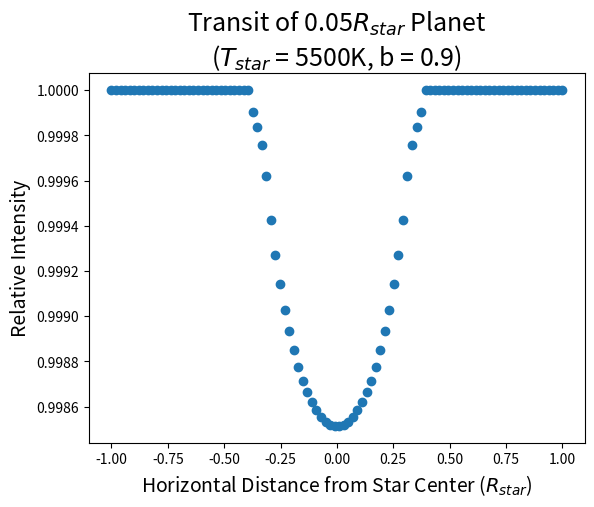

The matplotlib source for this figure:
#!/usr/bin/env python3
# -*- coding: utf-8 -*-
"""
Created on Tue Oct  6 16:15:04 2020

[redacted]
"""
import numpy as np
import matplotlib.pyplot as plt
import time

# Figure out time code started to be used
start_time = time.time()

# Class to generate intensity-weighted stellar profile
class LimbDarkening():
    
    def __init__(self,star_temp,gridsize):
        # Inputs:
        #   star_temp: surface temperature of star
        #   gridsize: length and width of grid of points
        
        self.star_temp=star_temp
        self.gridsize = gridsize
        
        #   a: first parameter in quadratic limb darkening equation
        #   b: second parameter in quadratic limb darkening equation
        if self.star_temp == 5500:
            self.a = 633.27/1000
            self.b = 159.56/1000
        elif self.star_temp == 10000:
            self.a = .2481
            self.b = .2739
        elif self.star_temp == 3600:
            self.a = .626
            self.b = .226
        
    # Function to calculate quadratic limb darkening profile
    def QuadIntensity(self,x,y):
        # Inputs:
        #   x: x-coordinate to calculate intensity at
        #   y: y-coordinate to calculate intensity at
        # Returns:
        #   Intensity at that location
        
        # Set intensity at center of star
        R_star = 1.0
        
        # Calculate distance from center
        r = np.sqrt(x**2+y**2)
    
        # Calculate mu and terms that use mu
        mu = np.sqrt(1-abs(r**2/R_star**2))
    
        first_term = self.a*(1.0-mu)
        second_term = self.b*(1.0-mu)**2
        
        # Calculate intensity at r
        intensity = 1.0*(1-first_term-second_term)
       
        return(intensity)
    
    # Function to plot intensity of points on stellar disc
    def Star(self,plot=True):
        # Inputs:
        #   plot: boolean to choose to plot star or not
        # Returns:
        #   intensity colormap of star (if plot=True)
        #   grid of x and y coordinates & intensities at each coordinate
        
        # Set lower bounds and size of grid
        x0, y0 = -1.0,-1.0

        # Generate list of x and y coordinates from near center to 1 R*
        x_list = np.linspace(x0,1.0,self.gridsize)
        y_list = np.linspace(y0,1.0,self.gridsize)
        x,y = np.meshgrid(x_list,y_list)
        
        # Calculate intensity at each x,y pair
        intensities = self.QuadIntensity(x,y)

        # Plot color grid of intensities at each location
        if plot == True:
            plt.pcolor(x,y,intensities,cmap='hot',shading='nearest')
            cbar = plt.colorbar()
            cbar.set_label('Surface Brightness',fontsize=14)
            plt.xlabel(r'x ($R_{star}$)',fontsize=14)
            plt.ylabel(r'y ($R_{star}$)',fontsize=14)
            plt.title('Surface Brightness of T={0}K Star \n (at '.format(self.star_temp)+r'$5000\AA$)',fontsize=18)
            plt.xlim(-1.2,1.2)
            plt.ylim(-1.1,1.1)
            plt.tight_layout()
            
        return(x,y,intensities)
    
    # Place star at particular point in 
    def Transit(self,rad_planet,b,plot=False):
        # Inputs:
        #   rad_planet: fractional size of planet in terms of stellar radius
        #   b: impact parameter of transit (ranges from 0 to 1)
        #   plot: boolean to decide if visualiz. of transit is shown
        # Returns:
            
        
        # Make impact parameter a global value
        self.b = b
        
        # Generate intensity-weighted coordinate grid
        x_grid,y_grid,intensities_star = self.Star(plot=False)
        
        # Flatten 2D intensity array and extrac non-NaN values
        real_intensities_star = [z for z in intensities_star.flatten() if ~np.isnan(z)]
        
        # Calculate total intensity of surface elements with no transit
        original_total = np.sum(real_intensities_star)
        
        # Make empty list of relative intensities
        light_curve = []
        
        # Initialize figure and axis object for plotting
        fig, ax = plt.subplots()
        
        # Set loop counter
        i=0
        
        # Establish array to add data to
        data = np.zeros([len(x_grid[0]), 5])
        
        # Calculate intensity from visible star throughout transit
        for x in x_grid[0]:
            
            # Identify location of planet center
            planet_center = [-x,self.b]
            
            # Calculate x,y, and total distances of all points from planet center
            xdist = x_grid - planet_center[0]
            ydist = y_grid - planet_center[1]
            dist = np.sqrt(xdist**2+ydist**2)
            
            # Find pixels within planet radius
            planet_ids = np.where(dist < rad_planet)
            
            # Set intensity to 0 wherever planet blocks the star        
            non_transit_intensities = intensities_star[planet_ids]
            intensities_star[planet_ids] = 0
            
            # Remove NaNs from intensity list
            real_intensities_transit = [z for z in intensities_star.flatten() if ~np.isnan(z)]
            
            # Calculate total observed intensity at this point in transit
            transit_total = np.sum(real_intensities_transit)
            
            # Calculate relative intensity to non-transit
            light_fraction = transit_total/original_total
            if light_fraction > 1.0:
                light_fraction = 1.0
            light_curve.append(light_fraction)
            
            # Print status of loop
            print("Loop {0} out of {1}: x = {2:.3f}; Rel. Intens. = {3:.5f}".format(i,len(x_grid[0]),x,light_fraction))

            # Plot star with planet in front if user desires
            if plot==True:
                #fig.clf()
                ax.pcolor(x_grid,y_grid,intensities_star,cmap='hot',shading='nearest')
                ax.set_xlim(-1.2,1.2)
                ax.set_ylim(-1.1,1.1)
                ax.set_facecolor('black')
                # [redacted]
                #fig.canvas.draw()
                #plt.close(fig)
            
            # Save important data
            data[i] = self.star_temp, rad_planet, self.b, -x, light_fraction
            
            # Reset intensities to original
            intensities_star[planet_ids] = non_transit_intensities    
            i += 1
            
            # Determine how long program has been running
            #looptime = time.time() - start_time
            #print("Time elapsed: {0:.3f}".format(looptime))
        
        """# Save important data to text file (only has to be run once)
[redacted]
        np.savetxt(fileout, data, fmt = "%11.2f %11.2f %11.2f %11.9f %11.9f",comments='#',
               header="{:^10s}{:^11s}{:^11s}{:^11s}{:^11s}"\
                      .format('star_temp(K)','rad_planet(R*)', 'b', 'x_pos', 'rel_intens'))"""
        
        # Plot transit light curve
        plt.scatter(x_grid[0],light_curve)
        plt.xlabel(r'Horizontal Distance from Star Center ($R_{star}$)',fontsize=14)
        plt.ylabel('Relative Intensity',fontsize=14)
        plt.title('Transit of {0}'.format(rad_planet)+r'$R_{star}$ Planet'\
                  +'\n'+r'($T_{star}$ = '+'{0}K, b = {1})'.format(self.star_temp,self.b),fontsize=18)
        #plt.savefig('Transit_{0}Rstar_b={1}_{2}K.png'.format(rad_planet,self.b,self.star_temp))"""
        
        # Determine how long it took the program to run
        runtime = time.time() - start_time
        print("My program took {0:.2f} seconds to run".format(runtime))
    
    """# Function to calculate rotational velocity at point in star
    def RV(self,x,y,vel_eq=10.0):
        # Inputs:
        #   x: array of x-positions (sourced from 'Star' function)
        #   y: array of y-positions (sourced from 'Star' function)
        #   vel_eq: equatorial velocity of rotating star
        # Returns:
        #   vel_rad: array of radial velocities for all pixels in star
        
        # Set equatorial velocity as global variable
        self.vel_eq = vel_eq
        
        # Calculate polar and azimuthal angles using cartesian pixel coords.
        theta = np.sqrt((x**2+y**2)/(1.0-x**2-y**2))
        phi = np.arctan(y/x)

        # Use angles and vel_eq to find radial velocity of each pixel
        vel_rad = vel_eq*np.sin(np.arctan(theta))*np.cos(phi)
        
        return(vel_rad)
    
    # Function to generate rotational velocity profile of rotating star
    def RVProfile(self,bins=100,plot='profile'):
        # Inputs:
        #   bins: number of bins for sorting pixel velocities
        #   plot: string indicating what user want to plot
        # Returns:
        #   rotational velocity profile
        
        # Generate intensity-weighted coordinate grid
        x_grid,y_grid,intensities_star = self.Star(plot=False)
        
        # Calculate radial velocity at each position
        velocities = self.RV(x_grid,y_grid)
        
        # Consider velocities on left half of star to be negative
        velocities[np.where(x_grid<0.0)]*=-1.0

        # Decide what plot to make
        if plot == 'star': # red-blue color coated map of star
            plt.pcolor(x_grid,y_grid,velocities,cmap='bwr',shading='nearest',vmin=-self.vel_eq,vmax=self.vel_eq)
            plt.xlim(-1.2,1.2)
            plt.ylim(-1.1,1.1)
            cbar = plt.colorbar()
            cbar.set_label(r'Radial Velocity ($\frac{km}{s}$)',fontsize=14)
            plt.xlabel(r'x ($R_{star}$)',fontsize=14)
            plt.ylabel(r'y ($R_{star}$)',fontsize=14)
            plt.title('Velocity of T={0}K Star \n (at '.format(self.star_temp)+r'$5000\AA$)',fontsize=18)
            
        elif plot == 'profile': # rotational velocity profile (bin pix by vel)
            # Generate array of velocities
            rad_vels = np.linspace(-self.vel_eq,self.vel_eq,bins+1)
            
            # Establish list of num of pix in each bin
            num_pixels = []
            # Establish list of average velocity value in each bin
            avg_RVs = []

            # Loop over all actual pixel velocities to bin them
            for i in range(bins):
                # Find indices of pixels that fall within bin
                indices = np.where((velocities>rad_vels[i]) & (velocities<rad_vels[i+1]))
                
                # Count number of pixels in bin and add count to array
                count = np.sum(intensities_star[indices])
                num_pixels.append(count)
                
                # Calculate average velocity in bin
                avg_RV = (rad_vels[i]+rad_vels[i+1])/2.0
                avg_RVs.append(avg_RV)
            
            # Cast num_pixels and avg_RVs as numpy arrays
            num_pixels = np.asarray(num_pixels)*-1
            avg_RVs = np.asarray(avg_RVs)
            
            # Normalize values of num_pixels array
            num_pixels -= np.min(num_pixels)
            num_pixels /= np.max(num_pixels)
            
            # Plot normalized line profile ()
            plt.plot(avg_RVs,num_pixels)
            plt.xlabel(r'Radial Velocity ($\frac{km}{s}$)')
            plt.ylabel('Normalized Line Profile')
            plt.title('Line Profile of T={0}K Star \n (No Transit)'.format(self.star_temp))
            
    # Function to generate rotational velocity profile of rotating star
    def RVProfileTransit(self,rad_planet=0.05,x_center=.5,b=0.5,bins=100,plot='profile'):
        # Inputs:
        #   rad_planet: fractional size of planet in terms of stellar radius
        #   b: impact parameter of transit (can range from -1 to 1)
        #   bins: number of bins for sorting pixel velocities
        #         MUST BE <= gridsize
        #   plot: string indicating what user want to plot
        # Returns:
        #   rotational velocity profile
        
        # Generate intensity-weighted coordinate grid
        x_grid,y_grid,intensities_star = self.Star(plot=False)
        
        # Identify location of planet center
        planet_center = [x_center,b]
        
        # Calculate x,y, and total distances of all points from planet center
        xdist = x_grid - planet_center[0]
        ydist = y_grid - planet_center[1]
        dist = np.sqrt(xdist**2+ydist**2)
        
        # Find pixels within planet radius
        planet_ids = np.where(dist < rad_planet)
        
        # Calculate radial velocity at each position
        velocities = self.RV(x_grid,y_grid)
        velocities_transit = np.copy(velocities)
        
        # Consider velocities on left half of star to be negative
        velocities[np.where(x_grid<0.0)]*=-1.0
        velocities_transit[np.where(x_grid<0.0)]*=-1.0
        
        # Set transit velocity to NaN wherever planet blocks the star        
        velocities_transit[planet_ids] = np.NaN

        # Decide what plot to make
        if plot == 'star': # red-blue color coated map of star with no transit
            #plt.pcolor(x_grid,y_grid,velocities,cmap='bwr',shading='nearest',vmin=-self.vel_eq,vmax=self.vel_eq)
            plt.pcolor(x_grid,y_grid,velocities_transit,cmap='bwr',shading='nearest',vmin=-self.vel_eq,vmax=self.vel_eq)
            plt.xlim(-1.2,1.2)
            plt.ylim(-1.1,1.1)
            cbar = plt.colorbar()
            cbar.set_label(r'Radial Velocity ($\frac{km}{s}$)',fontsize=14)
            plt.xlabel(r'x ($R_{star}$)',fontsize=14)
            plt.ylabel(r'y ($R_{star}$)',fontsize=14)
            plt.title('Velocity of T={0}K Star \n (at '.format(self.star_temp)+r'$5000\AA$)',fontsize=18)
            
        elif plot == 'profile': # rotational velocity profile (bin pix by vel)
            # Generate array of velocities
            rad_vels = np.linspace(-self.vel_eq,self.vel_eq,bins+1)
            
            # Establish list of num of pix in each bin
            num_pixels = []
            num_pixels_transit = []
            
            # Establish list of average velocity value in each bin
            avg_RVs = []

            # Loop over all actual pixel velocities to bin them
            for i in range(bins):
                # Find indices of pixels that fall within bin
                indices = np.where((velocities>rad_vels[i]) & (velocities<rad_vels[i+1]))
                indices_transit = np.where((velocities_transit>rad_vels[i]) & (velocities_transit<rad_vels[i+1]))
                
                # Count number of pixels in bin and add count to array
                count = np.sum(intensities_star[indices])
                count_transit = np.sum(intensities_star[indices_transit])
                num_pixels.append(count)
                num_pixels_transit.append(count_transit)
                
                # Calculate average velocity in bin
                avg_RV = (rad_vels[i]+rad_vels[i+1])/2.0
                avg_RVs.append(avg_RV)
            
            # Cast num_pixels and avg_RVs as numpy arrays
            num_pixels = np.asarray(num_pixels)*-1
            num_pixels_transit = np.asarray(num_pixels_transit)*-1
            avg_RVs = np.asarray(avg_RVs)
            
            # Normalize values of num_pixels array
            num_pixels -= np.min(num_pixels)
            num_pixels /= np.max(num_pixels)
            
            num_pixels_transit -= np.min(num_pixels_transit)
            num_pixels_transit /= np.max(num_pixels_transit)
            
            # Plot normalized line profiles
            label=r'$R_{star}$'
            plt.plot(avg_RVs,num_pixels,label='No Transit')
            plt.plot(avg_RVs,num_pixels_transit,label='{0}'.format(rad_planet)+label+' Transiting at b={0}'.format(b))
            plt.xlabel(r'Radial Velocity ($\frac{km}{s}$)')
            plt.ylabel('Normalized Line Profile')
            plt.title('Line Profile of T={0}K Star \n '.format(self.star_temp)+r'($x_{cen}=$'+str(x_center)+r' $R_{star}$)')
            plt.legend()"""
            
star_b = LimbDarkening(5500,100)
star_b.Transit(0.05,0.9,False)